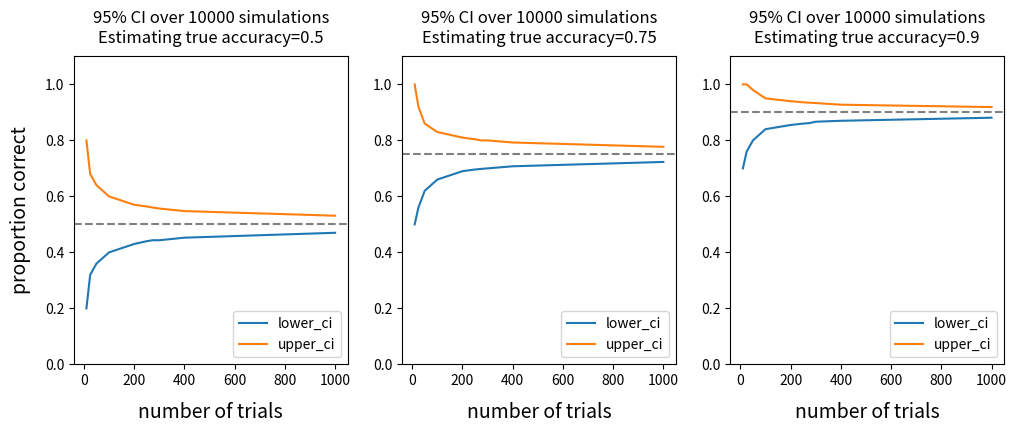

This chart was generated by the following Python code: (Note: this script raises an exception after producing the figure.)
%config InlineBackend.figure_format='retina'

import seaborn as sns
import matplotlib.pyplot as plt

import numpy as np

# Parameters
n_trials = 100  # number of trials
p_correct = 0.75  # proportion of correct trials (true probability)
n_simulations = 5

# Simulate the number of correct trials
for _ in range(n_simulations):
    simulated_correct_trials = np.random.binomial(n=n_trials, p=p_correct)
    simulated_accuracy = simulated_correct_trials/n_trials
    print(f"num_correct={simulated_correct_trials}, pct_correct={simulated_accuracy:3.2f}")

def fisherz(r, eps=1e-5):
    return np.arctanh(r-eps)

def fisherz_inv(z):
    return np.tanh(z)

import numpy as np
import pandas as pd
from collections import defaultdict
from scipy import stats

def run_simulation(p_correct, n_trials, n_simulations=10000, tol=.05):
    # Simulate the number of correct trials for each n_trials value over 10,000 simulations
    simulated_correct_trials = np.random.binomial(n=n_trials, 
                                                  p=p_correct, 
                                                  size=(n_trials.shape[0], n_simulations))
    prop_correct = simulated_correct_trials/n_trials

    # Compute the 95% confidence interval (2.5th and 97.5th percentiles) for each row
    ci_lower = np.percentile(prop_correct, 2.5, axis=1)  # 2.5th percentile
    ci_upper = np.percentile(prop_correct, 97.5, axis=1)  # 97.5th percentile

    # Combine results into a single array for easy display
    confidence_intervals = np.vstack((ci_lower, ci_upper)).T

    # Print the confidence intervals for each n_trials
    lower_cutoff = p_correct - tol
    upper_cutoff = p_correct + tol
    results = defaultdict(list)
    for i, n in enumerate(n_trials.flatten()):
        scores = prop_correct[i]
        above_cuttoff = (scores > upper_cutoff).sum()
        below_cuttoff = (scores < lower_cutoff).sum()
        p_exceeds_tol = (above_cuttoff + below_cuttoff) / len(scores)
        
        results['p_true'].append(p_correct)
        results['n_trials'].append(n)
        results['mean'].append(scores.mean())
        results['min_score'].append(scores.min())
        results['max_score'].append(scores.max())
        results['sem'].append(stats.sem(scores))
        results['lower_ci'].append(confidence_intervals[i, 0])
        results['upper_ci'].append(confidence_intervals[i, 1])
        results['p_exceeds_tol'].append(p_exceeds_tol)
    
    results = pd.DataFrame(results)
    
    return results

# Parameters
tol = .05 # our tolerance level
n_trials = np.array([10, 25, 50, 100, 200, 250, 275, 300, 400, 1000])[:, np.newaxis]  # multiple n_trials values
n_simulations = 10000  # number of times to run the simulation for each n_trials value
results1 = run_simulation(.50, n_trials, n_simulations, tol)
results1

results2 = run_simulation(.75, n_trials, n_simulations, tol)
results2

results3 = run_simulation(.90, n_trials, n_simulations, tol)
results3

all_results = [results1, results2, results3]

# plt.figure(figsize=(4, 3))
fig, axes = plt.subplots(1, len(all_results), figsize=(12, 4))

for idx,results in enumerate(all_results):
    p_correct = results.iloc[0].p_true
    ax = axes[idx]
    ax = sns.lineplot(data = results, x="n_trials", y="lower_ci", label="lower_ci", ax=ax)
    ax = sns.lineplot(data = results, x="n_trials", y="upper_ci", label="upper_ci", ax=ax)
    ax.axhline(y=p_correct, color='gray', linestyle='--');
    ax.set_ylim([.0, 1.1])
    if (idx==0):
        ax.set_ylabel('proportion correct', fontsize=14, labelpad=10);
    else:
        ax.set_ylabel('', fontsize=14, labelpad=10);
    ax.set_xlabel('number of trials', fontsize=14, labelpad=10);
    ax.set_title(f"95% CI over {n_simulations} simulations\nEstimating true accuracy={p_correct}", pad=10);
    ax.legend(loc='lower right')

# ax = axes[1]
# results = results2
# ax = sns.lineplot(data = results, x="n_trials", y="lower_ci", label="lower_ci", ax=ax)
# ax = sns.lineplot(data = results, x="n_trials", y="upper_ci", label="upper_ci", ax=ax)
# ax.axhline(y=p_correct, color='gray', linestyle='--', label='Reference line at y=0.5');
# ax.set_ylim([.0, 1.1])
# ax.set_ylabel('proportion correct', fontsize=14, labelpad=10);
# ax.set_xlabel('number of trials', fontsize=14, labelpad=10);
# ax.set_title(f"95% CI over {n_simulations} simulations\nEstimating {p_correct} accuracy from n trials", pad=10);
# ax.legend(loc='lower right')

plt.savefig("simulation_results.png", dpi=300, bbox_inches='tight')

results

for n, ci, scores in zip(n_trials, confidence_intervals, prop_correct):
    g = sns.displot(scores)
    ax = plt.gca()
    ax.set_xlim([0,1.2])
    ax.set_ylim([0,3000])
    ax.set_title(f"Number of trials={n[0]}, 95% CI: [{ci[0]:3.2f},{ci[1]:3.2f}]")

